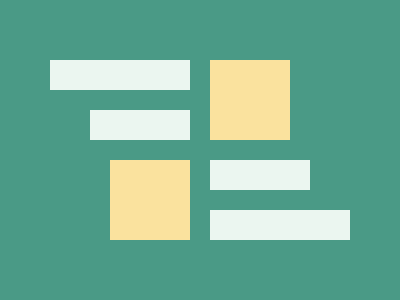

Write the HTML and CSS that draws this image.

<g>
  <l></l>
  <s></s>
  <r></r>
</g>
<z>
  <r></r>
  <s></s>
  <l></l>
</z>
<style>
  body {
    display: flex;
    background: #4a9a86;
    place-items: center;
    place-content: center;
    gap: 20px;
  }

  g,
  z {
    display: grid;
    gap: 20px;
  }

  g {
    place-items: end;
  }

  s,
  l {
    background: #ebf6f0;
    width: 140px;
    height: 30px;
  }

  s {
    width: 100px;
  }

  r {
    background: #fae29e;
    width: 80px;
    height: 80px;
  }
</style>
